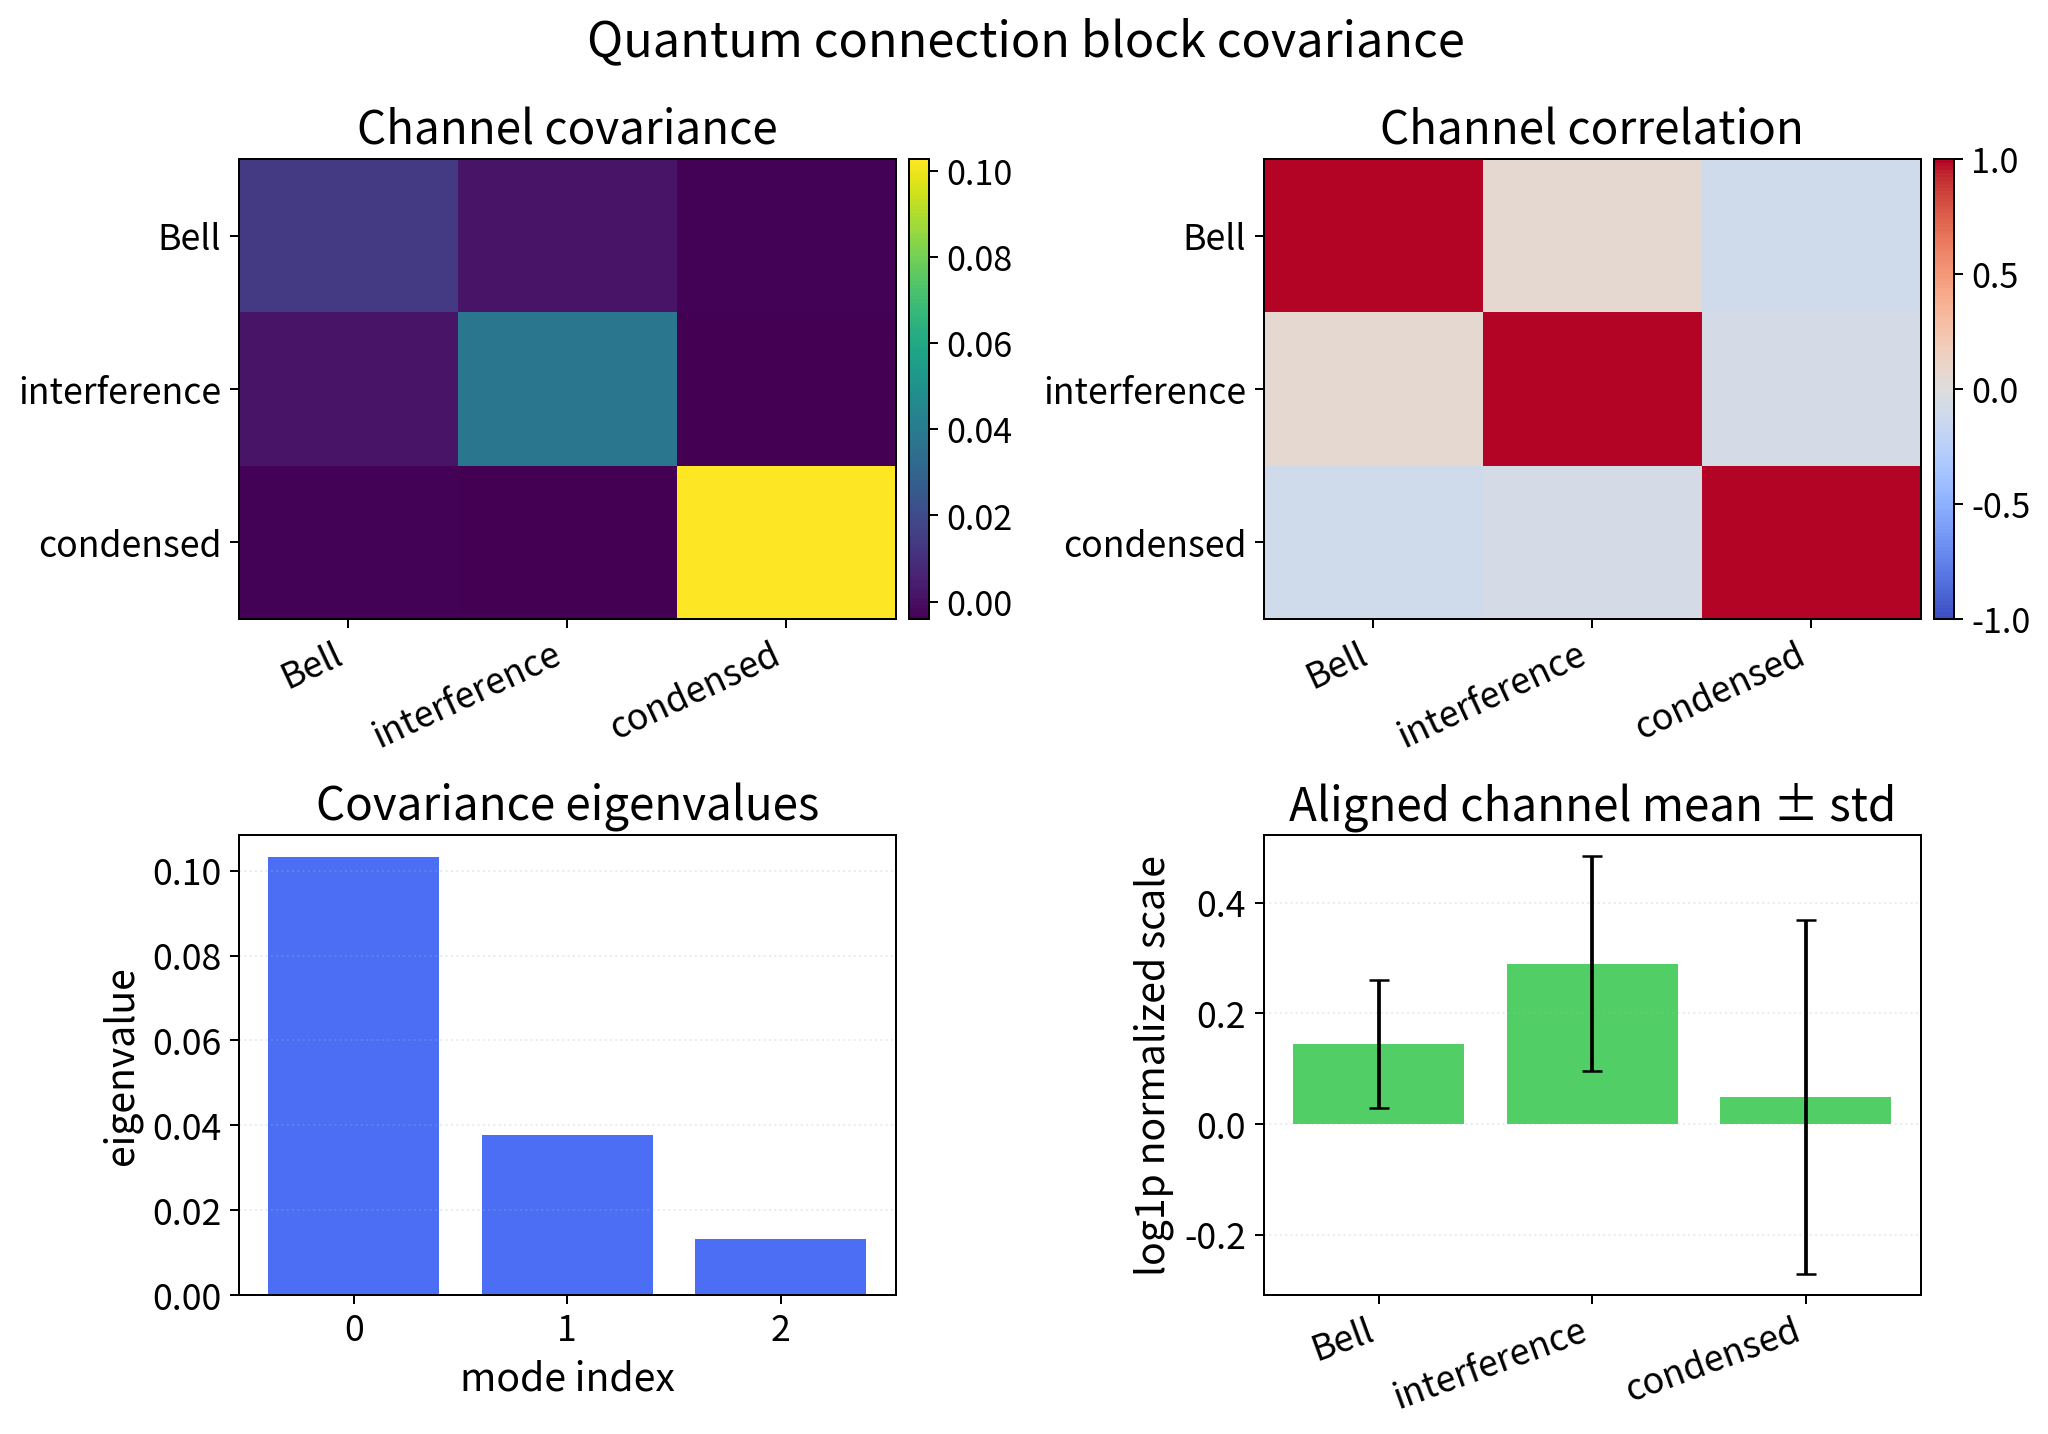

Data behind this chart, as committed beside it:
row_channel, col_channel, covariance, correlation
bell, bell, 0.01356, 1.0
bell, interference, 0.001485, 0.06546
bell, condensed, -0.003617, -0.09687
interference, bell, 0.001485, 0.06546
interference, interference, 0.03794, 1.0
interference, condensed, -0.004078, -0.0653
condensed, bell, -0.003617, -0.09687
condensed, interference, -0.004078, -0.0653
condensed, condensed, 0.1028, 1.0
